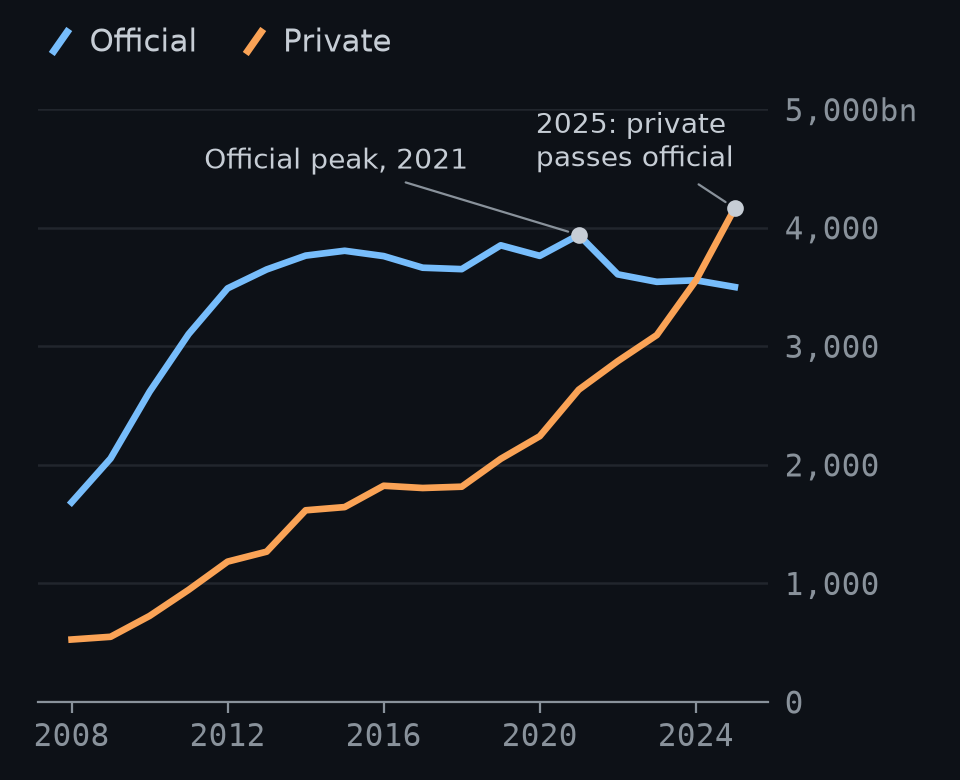

The file beside this chart, header and first rows:
year, official_bn, private_bn
2008, 1684, 527.0
2009, 2054, 550.0
2010, 2617, 726.0
2011, 3103, 946.0
2012, 3489, 1184
2013, 3648, 1268
2014, 3765, 1617
2015, 3806, 1644
2016, 3761, 1824
2017, 3663, 1805
2018, 3651, 1816
2019, 3852, 2051
2020, 3763, 2242
2021, 3940, 2634
2022, 3607, 2875
2023, 3544, 3095
2024, 3557, 3554
2025, 3500, 4165
